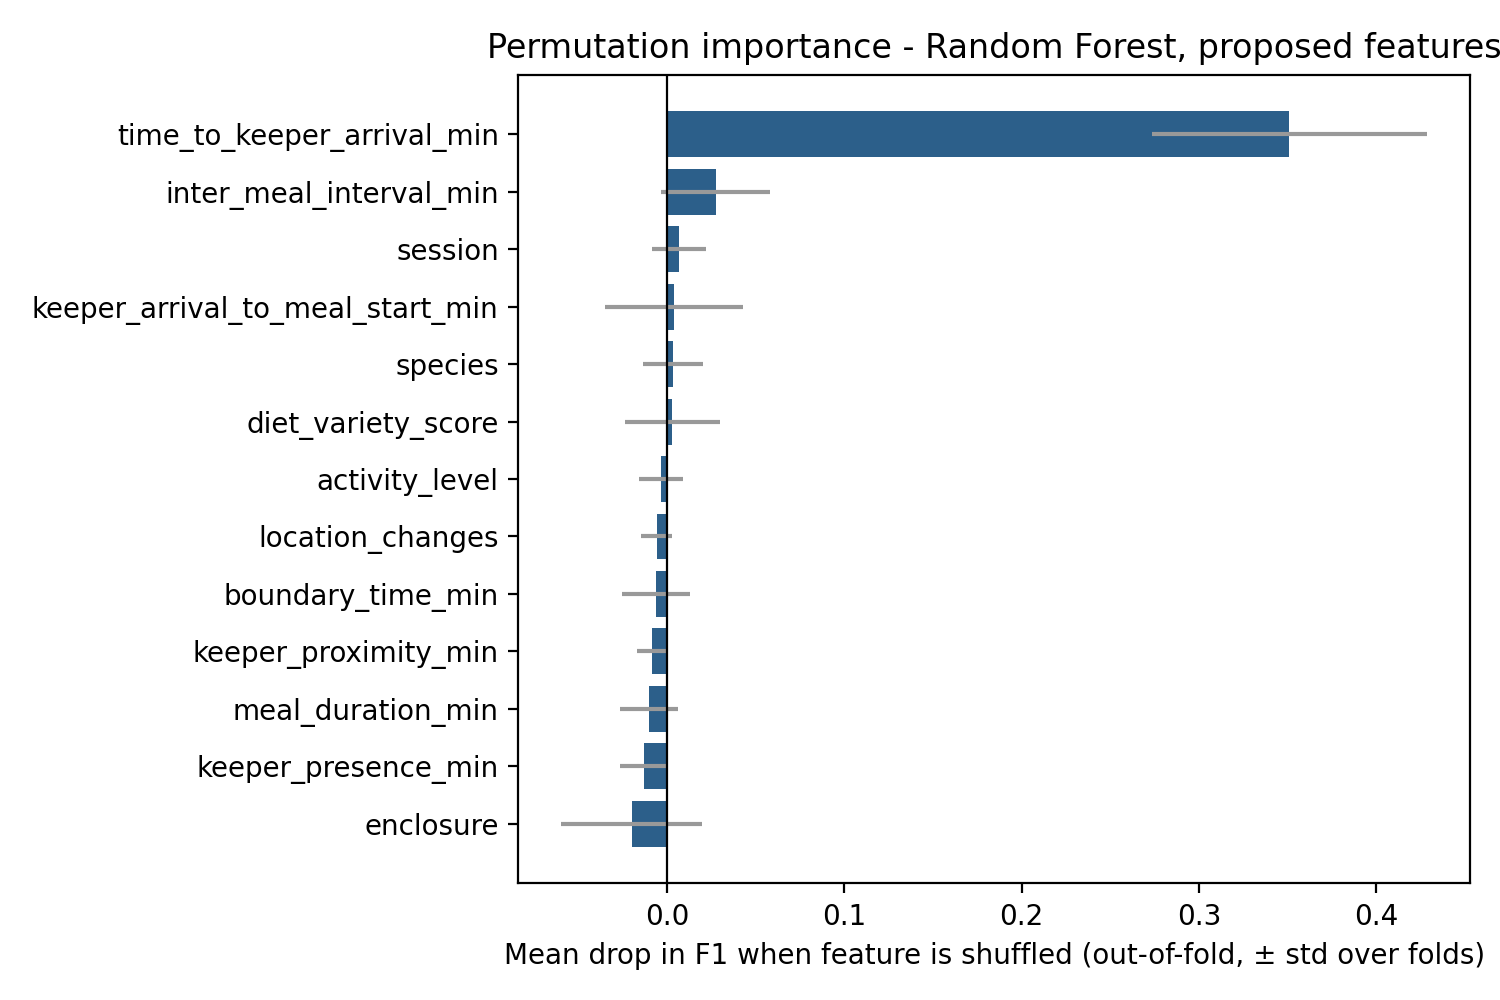

Source data for this figure (header and first rows):
, mean_f1_drop
time_to_keeper_arrival_min, 0.3509
inter_meal_interval_min, 0.0275
session, 0.0068
keeper_arrival_to_meal_start_min, 0.004
species, 0.0034
diet_variety_score, 0.0029
activity_level, -0.0034
location_changes, -0.0059
boundary_time_min, -0.0063
keeper_proximity_min, -0.0086
meal_duration_min, -0.01
keeper_presence_min, -0.0131
enclosure, -0.02
